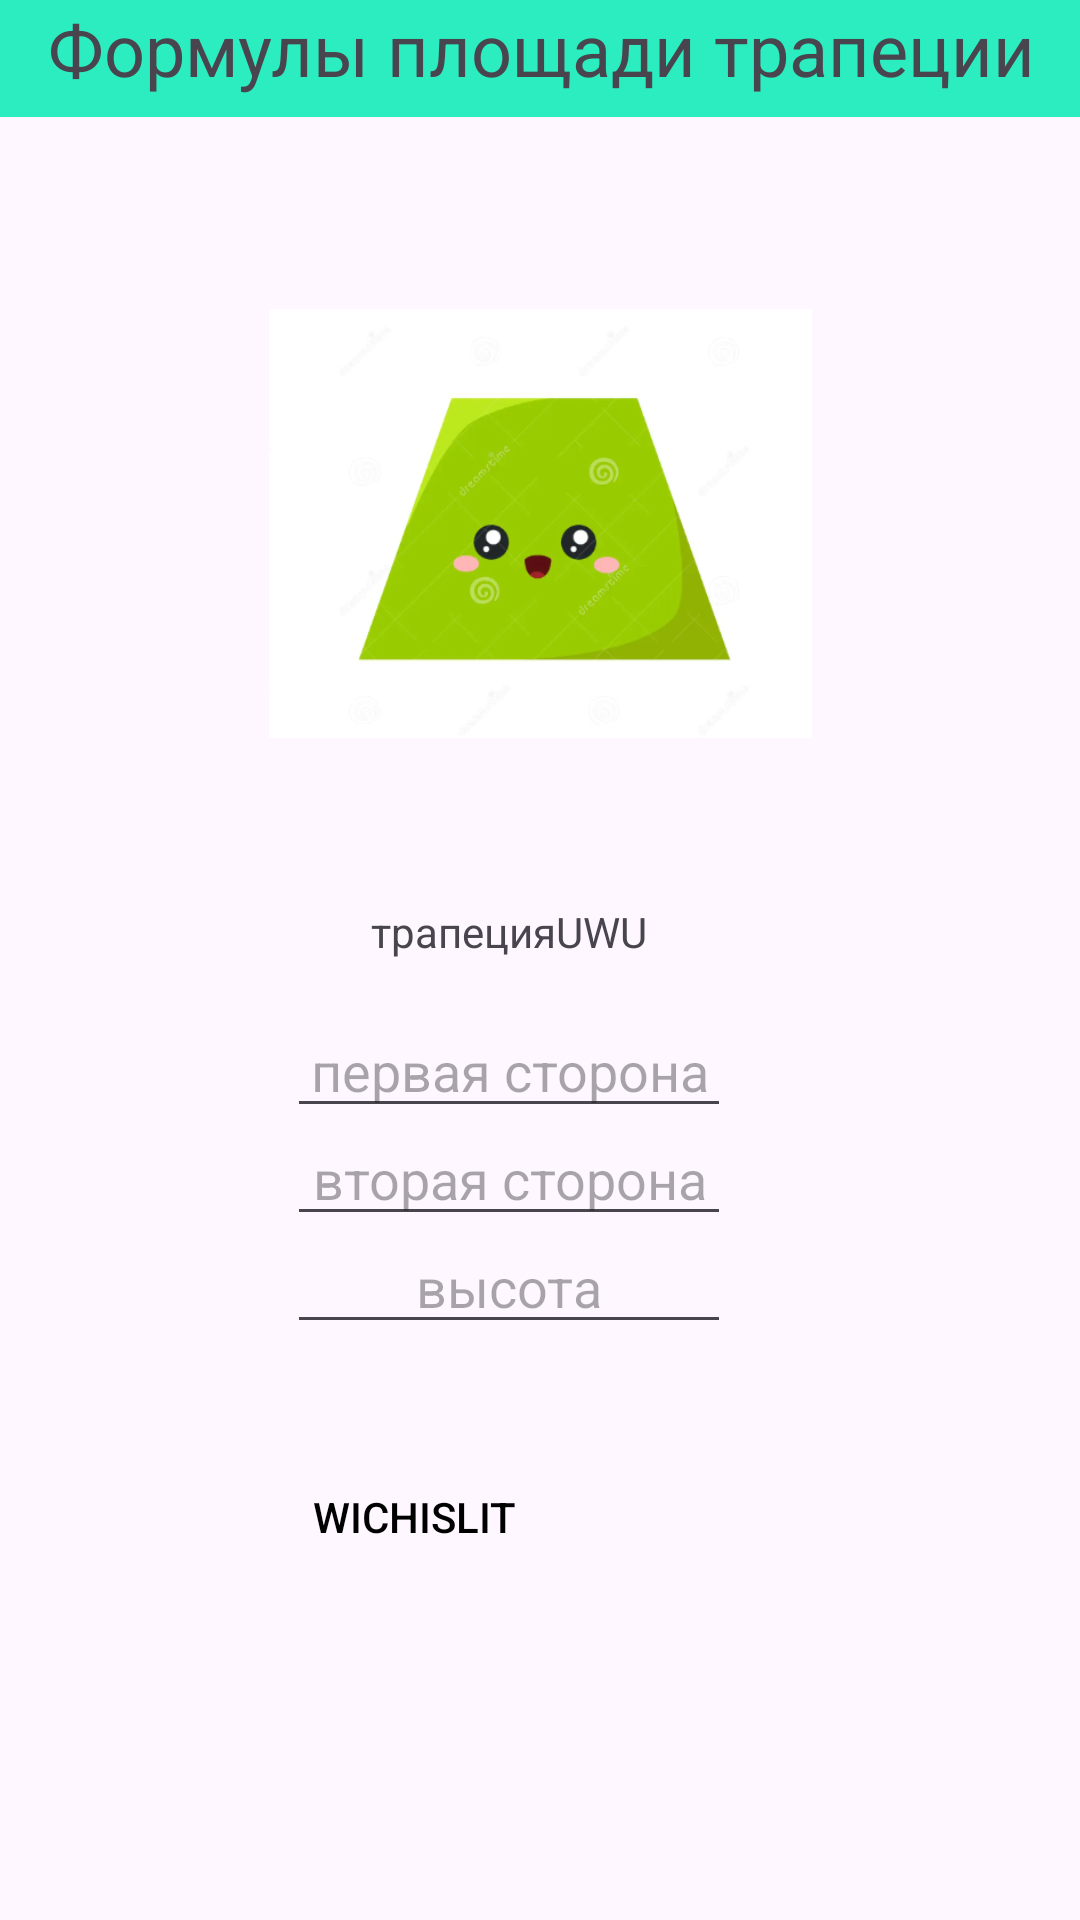

Reconstruct the res/layout file that produces this screen, plus the resources it refers to.
<!-- AndroidManifest.xml: application theme Theme.Calcfig -->
<!-- res/layout/activity_trapezoid.xml -->
<?xml version="1.0" encoding="utf-8"?>
<androidx.constraintlayout.widget.ConstraintLayout xmlns:android="http://schemas.android.com/apk/res/android"
    xmlns:app="http://schemas.android.com/apk/res-auto"
    xmlns:tools="http://schemas.android.com/tools"
    android:layout_width="match_parent"
    android:layout_height="match_parent"
    tools:context=".TriangleActivity">

    <TextView
        android:id="@+id/textView2"
        android:layout_width="416dp"
        android:layout_height="39dp"
        android:background="#2CEDC0"
        android:text="Формулы площади трапеции"
        android:textAlignment="center"
        android:textSize="24sp"
        app:layout_constraintEnd_toEndOf="parent"
        app:layout_constraintStart_toStartOf="parent"
        app:layout_constraintTop_toTopOf="parent" />

    <TextView
        android:id="@+id/textView3"
        android:layout_width="wrap_content"
        android:layout_height="wrap_content"
        android:layout_marginStart="142dp"
        android:layout_marginTop="39dp"
        android:layout_marginEnd="152dp"
        android:text="трапецияUWU"
        android:textAlignment="center"
        android:textSize="14sp"
        app:layout_constraintEnd_toEndOf="parent"
        app:layout_constraintHorizontal_bias="0.708"
        app:layout_constraintStart_toStartOf="parent"
        app:layout_constraintTop_toBottomOf="@+id/imageView2" />

    <EditText
        android:id="@+id/H"
        android:layout_width="148dp"
        android:layout_height="36dp"
        android:layout_marginStart="121dp"
        android:layout_marginTop="92dp"
        android:layout_marginEnd="142dp"
        android:ems="10"
        android:hint="высота"
        android:inputType="text"
        android:textAlignment="center"
        app:layout_constraintEnd_toEndOf="parent"
        app:layout_constraintStart_toStartOf="parent"
        app:layout_constraintTop_toBottomOf="@+id/textView3" />

    <EditText
        android:id="@+id/sideA"
        android:layout_width="148dp"
        android:layout_height="36dp"
        android:layout_marginStart="121dp"
        android:layout_marginTop="20dp"
        android:layout_marginEnd="142dp"
        android:ems="10"
        android:hint="первая сторона"
        android:inputType="text"
        android:textAlignment="center"
        app:layout_constraintEnd_toEndOf="parent"
        app:layout_constraintStart_toStartOf="parent"
        app:layout_constraintTop_toBottomOf="@+id/textView3" />

    <EditText
        android:id="@+id/sideB"
        android:layout_width="148dp"
        android:layout_height="36dp"
        android:layout_marginStart="121dp"
        android:layout_marginTop="56dp"
        android:layout_marginEnd="142dp"
        android:ems="10"
        android:hint="вторая сторона"
        android:inputType="text"
        android:textAlignment="center"
        app:layout_constraintEnd_toEndOf="parent"
        app:layout_constraintStart_toStartOf="parent"
        app:layout_constraintTop_toBottomOf="@+id/textView3" />

    <Button
        android:id="@+id/button"
        style="@style/Widget.AppCompat.Button.Borderless"
        android:layout_width="146dp"
        android:layout_height="43dp"
        android:layout_marginStart="116dp"
        android:layout_marginTop="36dp"
        android:layout_marginEnd="149dp"
        android:onClick="onTriangleButtonCalculate"
        android:text="WICHISLIT"
        android:textColor="#000000"
        app:layout_constraintEnd_toEndOf="parent"
        app:layout_constraintHorizontal_bias="1.0"
        app:layout_constraintStart_toStartOf="parent"
        app:layout_constraintTop_toBottomOf="@+id/H" />

    <TextView
        android:id="@+id/trapezoidArea"
        android:layout_width="wrap_content"
        android:layout_height="wrap_content"
        android:layout_marginTop="36dp"
        android:width="412dp"
        android:textSize="24sp"
        app:layout_constraintStart_toStartOf="parent"
        app:layout_constraintTop_toBottomOf="@+id/button" />

    <TextView
        android:id="@+id/trapezoidRadius"
        android:layout_width="wrap_content"
        android:layout_height="wrap_content"
        android:width="412dp"
        android:textSize="24sp"
        app:layout_constraintStart_toStartOf="parent"
        app:layout_constraintTop_toBottomOf="@+id/TrapezoidDiagonal2" />

    <TextView
        android:id="@+id/TrapezoidDiagonal2"
        android:layout_width="wrap_content"
        android:layout_height="wrap_content"
        android:width="412dp"
        android:textSize="24sp"
        app:layout_constraintStart_toStartOf="parent"
        app:layout_constraintTop_toBottomOf="@+id/trapezoidDiagonal1" />

    <TextView
        android:id="@+id/trapezoidDiagonal1"
        android:layout_width="wrap_content"
        android:layout_height="wrap_content"
        android:width="412dp"
        android:textSize="24sp"
        app:layout_constraintStart_toStartOf="parent"
        app:layout_constraintTop_toBottomOf="@+id/trapezoidMidLine" />

    <TextView
        android:id="@+id/trapezoidMidLine"
        android:layout_width="wrap_content"
        android:layout_height="wrap_content"
        android:width="412dp"
        android:textSize="24sp"
        app:layout_constraintStart_toStartOf="parent"
        app:layout_constraintTop_toBottomOf="@+id/trapezoidArea" />

    <ImageView
        android:id="@+id/imageView2"
        android:layout_width="181dp"
        android:layout_height="175dp"
        android:layout_marginStart="115dp"
        android:layout_marginTop="48dp"
        android:layout_marginEnd="115dp"
        app:layout_constraintEnd_toEndOf="parent"
        app:layout_constraintStart_toStartOf="parent"
        app:layout_constraintTop_toBottomOf="@+id/textView2"
        app:srcCompat="@drawable/trapezoid" />

</androidx.constraintlayout.widget.ConstraintLayout>
<!-- resources referenced by this layout -->
<resources>
  <!-- drawable trapezoid: png bitmap (drawable, 65615 bytes) -->
  <style name="Theme.Calcfig" parent="Base.Theme.Calcfig" />
  <style name="Base.Theme.Calcfig" parent="Theme.Material3.DayNight.NoActionBar">
          
          
      </style>
</resources>
